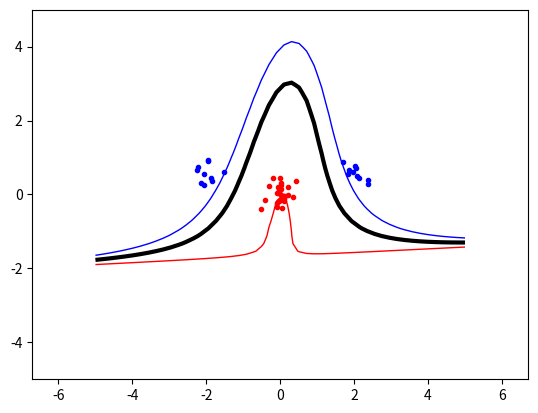

Write Python code to recreate this figure.
import numpy, random, math
from scipy.optimize import minimize
import matplotlib.pyplot as plt

def objective(alpha):
	global PMatrix
	tempo_vector = numpy.dot(alpha,PMatrix) # Ger oss en vektor med längden N
	tempo_scalar = numpy.dot(alpha,tempo_vector) # Ger oss en scalar
	right_scalar = numpy.sum(alpha)
	scalarValue = 1/2*tempo_scalar - right_scalar
	#print("Scalarvalue;		",scalarValue)
	return scalarValue


def zerofun(alpha):
	global targets
	return numpy.dot(targets,alpha)

def b_value():
	global b
	sv = non_zero_dp[0]
	print("sv:		",sv)
	#kernalValue = polynomialKernal(inputs, sv)
	kernalValue = polynomialKernal(non_zero_dp,sv)

	value = numpy.dot(non_zero_a, non_zero_t)
	numpy_product = numpy.dot(value, kernalValue)
	numpy_sum = numpy.sum(numpy_product)
	b = numpy_sum - non_zero_t[0]
	print("s:		",non_zero_t[0])
	print("b:   ", b)

def b_value_3():
	global b
	s = non_zero_dp[0]
	st = non_zero_t[0]
	b=0
	print("s:		",s)
	print("st:		",st)

	for i in range(len(non_zero_dp)):
		b+=non_zero_a[i]*non_zero_t[i]*polynomialKernal(non_zero_dp[i],s)
	b= b-st
	print("b:		",b)

def b_value_2():
	global b
	sv = non_zero_dp[0]
	kernalValue = polynomialKernal(non_zero_dp,sv)
	print("KerkernalValue:		", non_zero_dp)
	sum=0
	for i in range(len(non_Zero_all)):
		#c+=non_Zero_all[i][0]*non_Zero_all[i][2]*polynomialKernal(sv,non_Zero_all[i][1])
		sum+=non_Zero_all[i][0]*non_Zero_all[i][2]*kernalValue[i]
	b=sum-non_zero_t[0]

	print("c:   ", b)




	#sum=0
	#for i in range(len(non_zero_dp)):

	#b = sum-non_zero_t[0]
	#print("b_alternative:		", b)

	#kernalValue_2 = polynomialKernal(sv,non_zero_dp[0])
	#kernalvalue_3 = polynomialKernal(non_zero_dp,sv) # Åt detta håll får man alla kernelvärden



def indicatorFunction_2(x,y):
	global targets
	global inputs
	global non_zero_a
	global non_zero_t
	global non_zero_dp
	global b
	global non_Zero_all

	dp = numpy.array([x,y])
	kernalValue = polynomialKernal(non_zero_dp, dp)
	value = numpy.dot(non_zero_a, non_zero_t)
	ind = numpy.dot(value,kernalValue)
	sum = numpy.sum(ind)
	indication = sum - b
	print(indication)
	return indication

def indicatorFunction(x,y):
	sum = 0
	for i in range (len(non_zero_a)):
		sum+=non_zero_a[i]*non_zero_t[i]*polynomialKernal(non_zero_dp[i],[x,y])
	sum2 = sum-b
	print(sum2)
	return sum2

def extract(alpha):
	global non_zero_a, non_zero_t, non_zero_dp
	global non_Zero_all
	non_Zero_all=[]
	non_zero_a=[]
	non_zero_t=[]
	non_zero_dp=[]

	for i in range(len(alpha)):
		if abs(alpha[i])>10e-5:
			non_zero_a.append(alpha[i])
			non_zero_t.append(targets[i])
			non_zero_dp.append([inputs[i][0], inputs[i][1]])
			non_Zero_all.append([alpha[i], [inputs[i][0], inputs[i][1]] ,targets[i]])
	print(non_Zero_all)



def polynomialKernal(dp1, dp2):
	return numpy.dot(dp1, dp2) + 1


def polynomialKernal(dp1, dp2, power = 3):
	return numpy.power((numpy.dot(dp1, dp2) + 1), power)


def radial_kernel(dp1, dp2, sigma=2):
    diff = numpy.subtract(dp1, dp2)
    return math.exp((-numpy.dot(diff, diff)) / (2 * sigma * sigma))


def calculatePMatrix():
	global PMatrix
	PMatrix = numpy.zeros(shape=(N,N))
	for i in range(N):
		for j in range(N):
			PMatrix[i][j] = targets[i]*targets[j]*polynomialKernal(inputs[i], inputs[j])


    #print("PMATRIX:	", PMatrix)


################################################################################
#Generating data
################################################################################
def generateData():
    #översta rutan på s8
    global classA, classB, inputs, targets, N
    numpy.random.seed(200) #fast seed
    classA = numpy.concatenate (
    (numpy.random.randn(10 , 2) * 0.2 + [2 , 0.5],
    numpy.random.randn(10 , 2) * 0.2 + [-2, 0.5]))
    #classA = numpy.random.randn(30 , 2) * 0.2 + [-0.25, 0.75]

    classB = numpy.random.randn(30,2)*0.2 + [0.0, 0.0]

    inputs = numpy.concatenate((classA, classB))
    #print(inputs)
    targets = numpy.concatenate((numpy.ones(classA.shape[0]),
                                 -numpy.ones(classB.shape[0])))

    N = inputs.shape[0]
    permute = list(range(N))
    numpy.random.shuffle(permute)
    inputs =inputs[permute, :]
    targets = targets[permute]
    ################################################################################
    #print("ClassB:      ",inputs)


def plottingData():
	xgrid=numpy.linspace(-5, 5)
	ygrid=numpy.linspace(-5, 5)
	grid=numpy.array([[indicatorFunction(x, y) for x in xgrid ] for y in ygrid])
	#grid=numpy.array([[indicatorFunction_2(x, y) for x in xgrid ] for y in ygrid])
	plt.contour(xgrid, ygrid, grid, (-1.0, 0.0, 1.0), colors=('red', 'black', 'blue'), linewidths=(1, 3, 1))



	plt.plot([p[0] for p in classA], [p[1] for p in classA], 'b.')
	plt.plot([p[0] for p in classB], [p[1] for p in classB], 'r.')
	plt.axis('equal') # Force same scale on both axes
	plt.savefig('svmplot.pdf', dpi=1000) # Save a copy in a file
	plt .show() # Show the plot on the screen





def main():
	C=10000
	generateData()
	calculatePMatrix()
	start = numpy.zeros(N) #Initial guess ok!
	B = [(0, C) for b in range(N)]
	XC = {'type':'eq', 'fun':zerofun}
	ret = minimize(objective, start, bounds=B, constraints=XC)
	alpha=ret["x"]
	print(ret)
	#print(ret['success'])
	extract(alpha)
	b_value()
	plottingData()
	#plotDB()
	#plotData()



if __name__ == "__main__":
	main()
